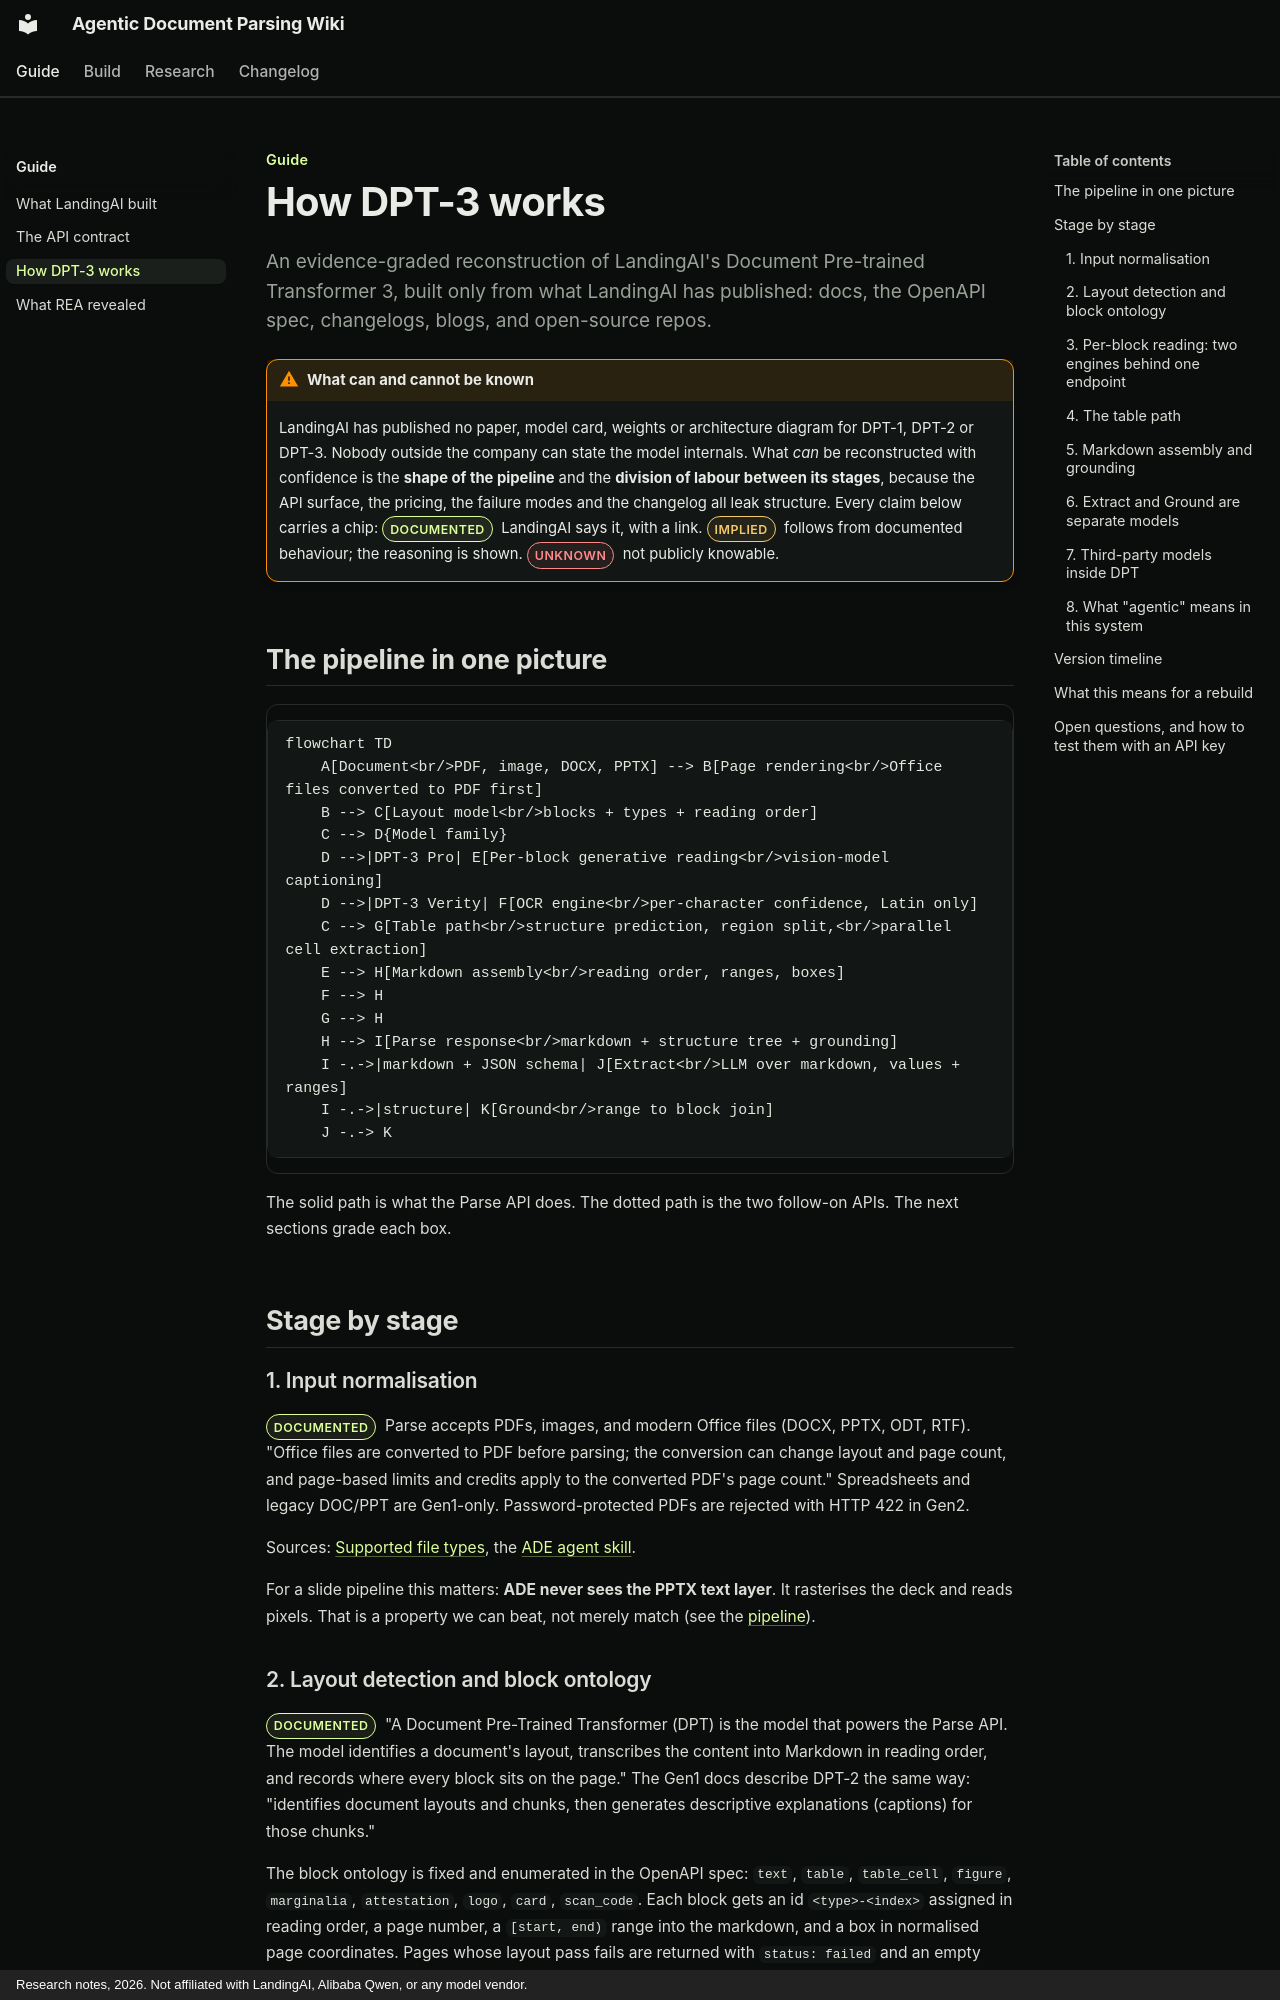

repository: swchoi1994/agentic-doc-parsing-wiki · page: ade/how-dpt3-works/index.html · generator: mkdocs · copyright: Research notes, 2026. Not affiliated with LandingAI, Alibaba Qwen, or any model vendor.

---
title: How DPT-3 works
---

Guide
{ .eyebrow }

# How DPT-3 works

An evidence-graded reconstruction of LandingAI's Document Pre-trained Transformer 3, built only from what LandingAI has published: docs, the OpenAPI spec, changelogs, blogs, and open-source repos.
{ .lead }

!!! warning "What can and cannot be known"
    LandingAI has published no paper, model card, weights or architecture diagram for DPT-1, DPT-2 or DPT-3. Nobody outside the company can state the model internals. What *can* be reconstructed with confidence is the **shape of the pipeline** and the **division of labour between its stages**, because the API surface, the pricing, the failure modes and the changelog all leak structure. Every claim below carries a chip:
    <span class="ev ev-doc">Documented</span> LandingAI says it, with a link.
    <span class="ev ev-imp">Implied</span> follows from documented behaviour; the reasoning is shown.
    <span class="ev ev-unk">Unknown</span> not publicly knowable.

## The pipeline in one picture

```mermaid
flowchart TD
    A[Document<br/>PDF, image, DOCX, PPTX] --> B[Page rendering<br/>Office files converted to PDF first]
    B --> C[Layout model<br/>blocks + types + reading order]
    C --> D{Model family}
    D -->|DPT-3 Pro| E[Per-block generative reading<br/>vision-model captioning]
    D -->|DPT-3 Verity| F[OCR engine<br/>per-character confidence, Latin only]
    C --> G[Table path<br/>structure prediction, region split,<br/>parallel cell extraction]
    E --> H[Markdown assembly<br/>reading order, ranges, boxes]
    F --> H
    G --> H
    H --> I[Parse response<br/>markdown + structure tree + grounding]
    I -.->|markdown + JSON schema| J[Extract<br/>LLM over markdown, values + ranges]
    I -.->|structure| K[Ground<br/>range to block join]
    J -.-> K
```

The solid path is what the Parse API does. The dotted path is the two follow-on APIs. The next sections grade each box.

## Stage by stage

### 1. Input normalisation

<span class="ev ev-doc">Documented</span>
Parse accepts PDFs, images, and modern Office files (DOCX, PPTX, ODT, RTF). "Office files are converted to PDF before parsing; the conversion can change layout and page count, and page-based limits and credits apply to the converted PDF's page count." Spreadsheets and legacy DOC/PPT are Gen1-only. Password-protected PDFs are rejected with HTTP 422 in Gen2.

Sources: [Supported file types](https://docs.landing.ai/dpt3/file-types), the [ADE agent skill](https://github.com/landing-ai/ade-document-processing-skills/blob/main/plugins/ade-document-processing/skills/document-extraction/SKILL.md).

For a slide pipeline this matters: **ADE never sees the PPTX text layer**. It rasterises the deck and reads pixels. That is a property we can beat, not merely match (see the [pipeline](../build/pipeline.md#stage-1-render-and-harvest)).
